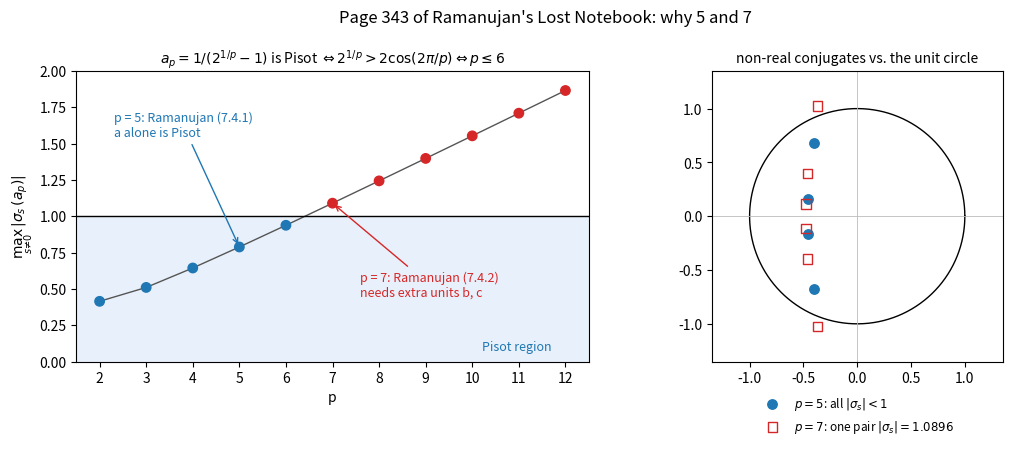

Python code for this plot:
#!/usr/bin/env python3
"""Figure: the Pisot boundary for a_p = 1/(2^(1/p) - 1).  Output: fig/p343_boundary.png, fig/p343_boundary.pdf"""
import os

import matplotlib
matplotlib.use("Agg")
matplotlib.rcParams["pdf.fonttype"] = 42  # TrueType, not Type 3 (arXiv flags Type 3 fonts)
matplotlib.rcParams["ps.fonttype"] = 42
import matplotlib.pyplot as plt  # noqa: E402
import numpy as np  # noqa: E402

os.makedirs("fig", exist_ok=True)
P = np.arange(2, 13)


def conj(p):
    t = 2 ** (1 / p)
    return np.array([1 / (t * np.exp(2j * np.pi * s / p) - 1) for s in range(1, p)])


mx = np.array([np.abs(conj(p)).max() for p in P])

fig, (ax1, ax2) = plt.subplots(1, 2, figsize=(11, 4.6), gridspec_kw={"width_ratios": [1.15, 1]})
ax1.axhspan(0, 1, color="#e8f1fb")
ax1.axhline(1, color="k", lw=1)
ax1.plot(P, mx, color="#555", lw=1, zorder=1)
ax1.scatter(P, mx, c=["#1f77b4" if v < 1 else "#d62728" for v in mx], s=46, zorder=2)
ax1.annotate("p = 5: Ramanujan (7.4.1)\na alone is Pisot", xy=(5, mx[3]), xytext=(2.3, 1.55),
             arrowprops=dict(arrowstyle="->", color="#1f77b4"), color="#1f77b4", fontsize=9)
ax1.annotate("p = 7: Ramanujan (7.4.2)\nneeds extra units b, c", xy=(7, mx[5]), xytext=(7.6, 0.45),
             arrowprops=dict(arrowstyle="->", color="#d62728"), color="#d62728", fontsize=9)
ax1.text(10.2, 0.08, "Pisot region", color="#1f77b4", fontsize=9)
ax1.set_xticks(P)
ax1.set_xlabel("p")
ax1.set_ylabel(r"$\max_{s\neq 0}\,|\sigma_s(a_p)|$")
ax1.set_title(r"$a_p = 1/(2^{1/p}-1)$ is Pisot $\Leftrightarrow 2^{1/p} > 2\cos(2\pi/p) \Leftrightarrow p \leq 6$", fontsize=10)
ax1.set_ylim(0, 2.0)

u = np.linspace(0, 2 * np.pi, 400)
ax2.plot(np.cos(u), np.sin(u), color="k", lw=1)
c5, c7 = conj(5), conj(7)
ax2.scatter(c5.real, c5.imag, s=46, color="#1f77b4", label=r"$p=5$: all $|\sigma_s| < 1$", zorder=3)
ax2.scatter(c7.real, c7.imag, s=46, marker="s", facecolors="none", edgecolors="#d62728",
            label=r"$p=7$: one pair $|\sigma_s| = 1.0896$", zorder=3)
ax2.axhline(0, color="#bbb", lw=0.6)
ax2.axvline(0, color="#bbb", lw=0.6)
ax2.set_aspect("equal")
ax2.set_xlim(-1.35, 1.35)
ax2.set_ylim(-1.35, 1.35)
ax2.set_title("non-real conjugates vs. the unit circle", fontsize=10)
ax2.legend(loc="upper center", bbox_to_anchor=(0.5, -0.08), ncol=1, fontsize=8.5, frameon=False)

fig.suptitle("Page 343 of Ramanujan's Lost Notebook: why 5 and 7", fontsize=12)
fig.tight_layout()
fig.savefig("fig/p343_boundary.png", dpi=200)
fig.savefig("fig/p343_boundary.pdf")
print("max |sigma_s(a_p)|, p = 2..12:", np.round(mx, 7).tolist())
print("p=7 moduli:", np.round(np.sort(np.abs(c7)), 4).tolist())
